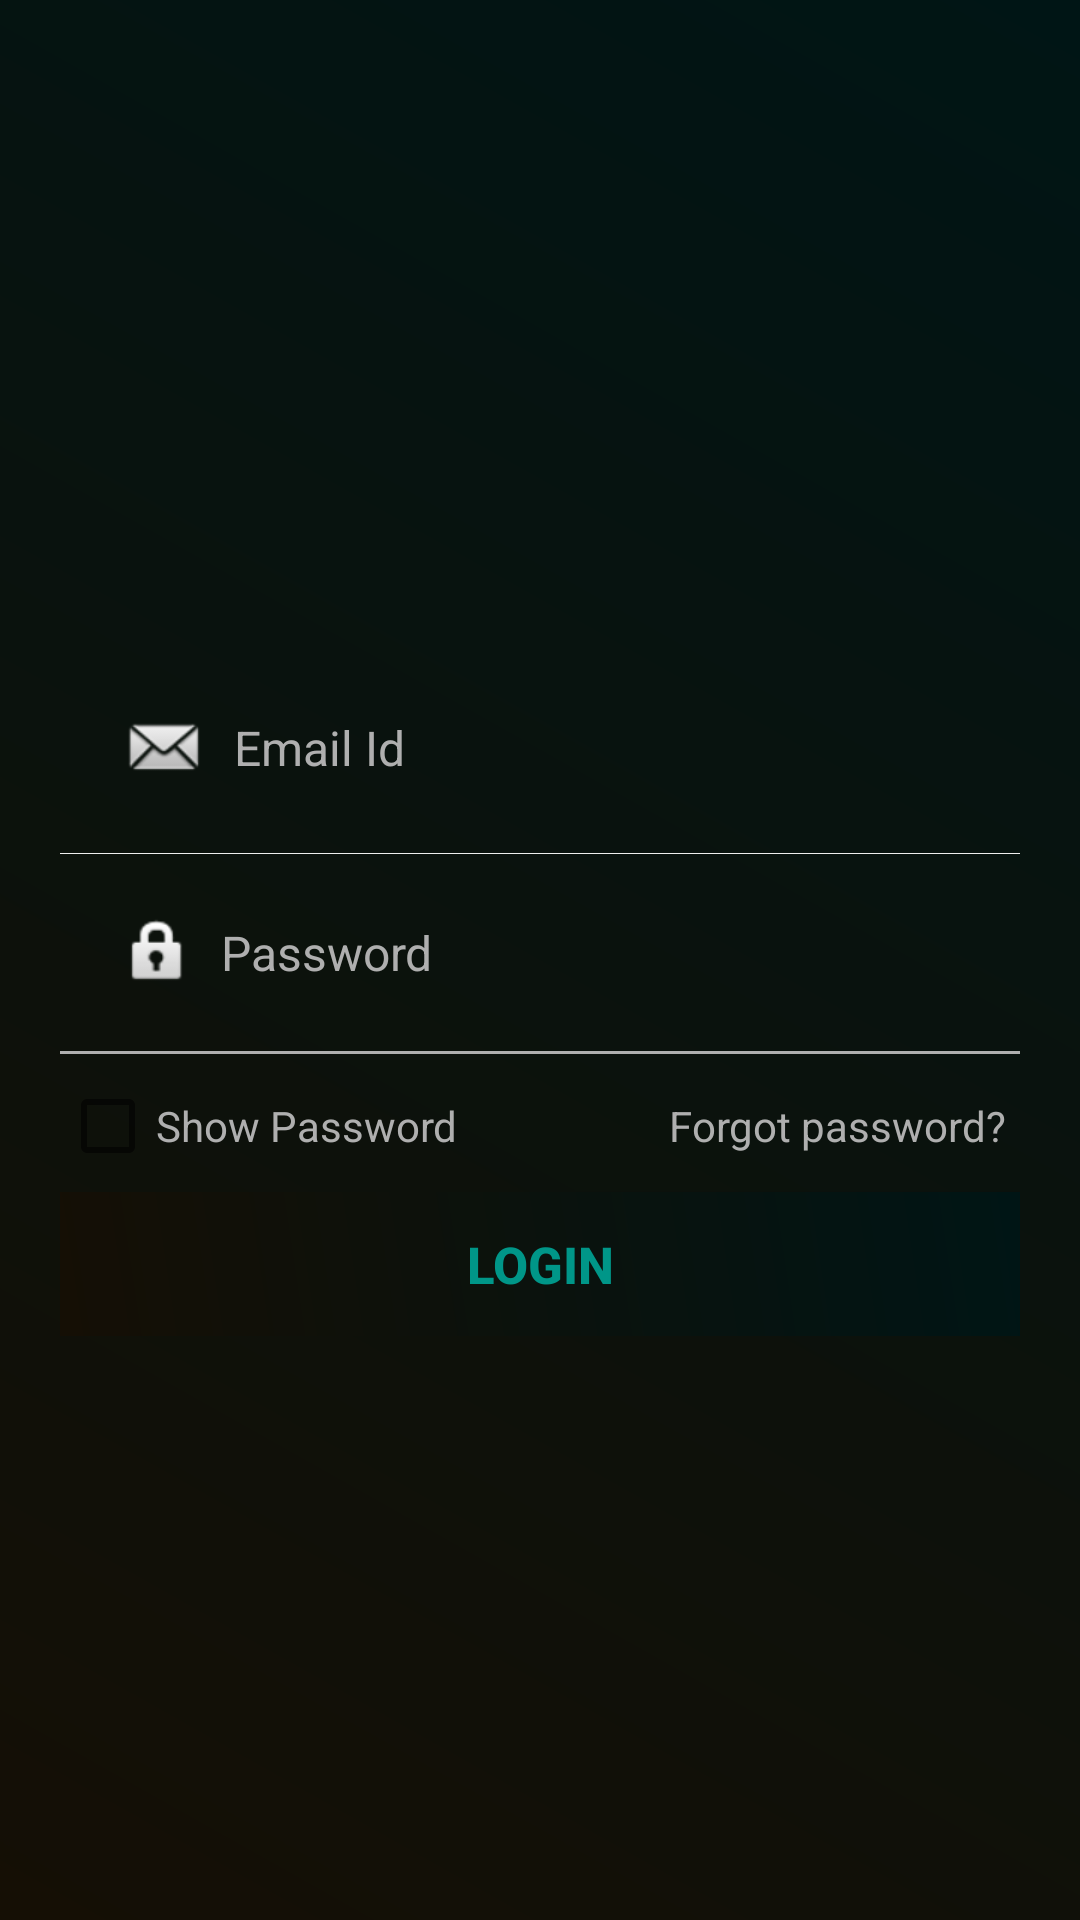

Produce the Android XML layout that renders to this screen, including the resource entries it uses.
<!-- AndroidManifest.xml: activity theme AppFullScreenTheme -->
<!-- res/layout/activity_main.xml -->
<?xml version="1.0" encoding="utf-8"?>
<RelativeLayout xmlns:android="http://schemas.android.com/apk/res/android"
    xmlns:app="http://schemas.android.com/apk/res-auto"
    android:layout_height="fill_parent"
    xmlns:tools="http://schemas.android.com/tools"
    android:background="@drawable/gradient_"
    android:padding="20dp"
    android:layout_width="fill_parent">

    <LinearLayout
        android:id="@+id/login_layout"
        android:layout_width="fill_parent"
        android:layout_height="wrap_content"
        android:layout_centerInParent="true"
        android:orientation="vertical">

        <EditText
            android:id="@+id/login_emailid"
            android:layout_width="fill_parent"
            android:layout_height="wrap_content"
            android:layout_marginTop="20dp"
            android:autofillHints="emailAddress"
            android:background="@android:color/transparent"
            android:drawableStart="@android:drawable/sym_action_email"
            android:drawablePadding="8dp"
            android:gravity="center_vertical"
            android:hint="@string/email"
            android:inputType="textEmailAddress"
            android:padding="20dp"
            android:singleLine="true"
            android:textColor="@color/white"
            android:textColorHint="@color/lite"
            android:textSize="16sp"
            android:drawableLeft="@android:drawable/sym_action_email" />

        <View
            android:layout_width="fill_parent"
            android:layout_height="1px"
            android:background="@color/white_greyish" />

        <EditText
            android:id="@+id/login_password"
            android:layout_width="fill_parent"
            android:layout_height="wrap_content"

            android:autofillHints="password"
            android:background="@android:color/transparent"
            android:drawableStart="@android:drawable/ic_lock_idle_lock"
            android:drawablePadding="8dp"
            android:gravity="center_vertical"
            android:hint="@string/passowrd"
            android:inputType="textPassword"

            android:padding="20dp"
            android:singleLine="true"
            android:textColor="@color/white"
            android:textColorHint="@color/lite"
            android:textSize="16sp"
            android:drawableLeft="@android:drawable/ic_lock_idle_lock" />

        <View
            android:layout_width="fill_parent"
            android:layout_height="1dp"
            android:background="@color/lite" />

        <LinearLayout
            android:layout_width="fill_parent"
            android:layout_height="wrap_content"
            android:orientation="horizontal"
            android:paddingTop="8dp"
            android:paddingBottom="3dp">

            <CheckBox
                android:id="@+id/show_hide_password"
                android:layout_width="wrap_content"
                android:layout_height="wrap_content"
                android:layout_weight="1"
                android:text="@string/show_pwd"
                android:textColor="@color/lite"
                android:textSize="14sp" />

            <TextView
                android:id="@+id/forgot_password"
                android:layout_width="wrap_content"
                android:layout_height="wrap_content"
                android:layout_weight="1"
                android:gravity="end"
                android:padding="5dp"
                android:text="@string/forgot"
                android:textColor="@color/lite"
                android:textSize="14sp" />
        </LinearLayout>

        <Button
            android:id="@+id/loginBtn"
            android:layout_width="fill_parent"
            android:layout_height="wrap_content"
            android:layout_marginTop="3dp"
            android:background="@drawable/gradient_"
            android:padding="3dp"
            android:layout_gravity="center"
            android:gravity="center_vertical|center_horizontal"
            android:text="@string/login"
            android:textColor="#009688"
            android:textSize="17sp"
            android:textStyle="bold" />
    </LinearLayout>

</RelativeLayout>
<!-- resources referenced by this layout -->
<resources>
  <color name="lite">#afafaf</color>
  <color name="white">#FFFFFF</color>
  <color name="white_greyish">#EEEEEE</color>
  <!-- drawable gradient_ (drawable) -->
  <?xml version="1.0" encoding="utf-8"?>
  <shape xmlns:android="http://schemas.android.com/apk/res/android"
      android:shape="rectangle" >
      <gradient
          android:startColor="#001515"
          android:endColor="#150f05"
          android:angle="225" />
  </shape>
  <string name="email">Email Id</string>
  <string name="forgot">Forgot password?</string>
  <string name="login">LOGIN</string>
  <string name="passowrd">Password</string>
  <string name="show_pwd">Show Password</string>
  <style name="AppFullScreenTheme" parent="Theme.AppCompat.Light.NoActionBar">
          <item name="android:windowNoTitle">true</item>
          <item name="android:windowActionBar">false</item>
          <item name="android:windowFullscreen">true</item>
          <item name="android:windowContentOverlay">@null</item>
      </style>
</resources>
